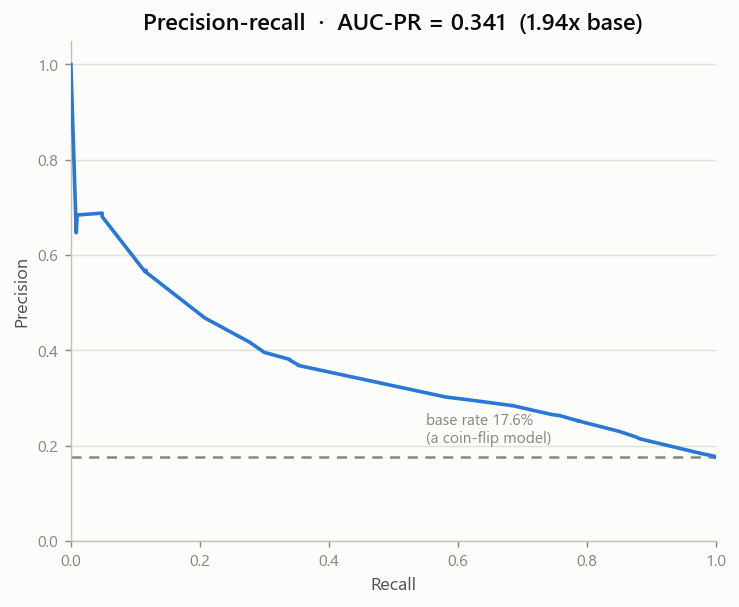

Values plotted in this chart, from the file beside it:
threshold, precision, recall
0.0, 0.1757, 1.0
0.00845, 0.176, 1.0
0.0137, 0.176, 1.0
0.02381, 0.176, 1.0
0.02435, 0.1778, 0.9985
0.02472, 0.1778, 0.9985
0.02759, 0.1778, 0.9985
0.03054, 0.1779, 0.9985
0.03381, 0.1779, 0.9985
0.03594, 0.1779, 0.9985
0.03626, 0.1779, 0.9985
0.03935, 0.178, 0.9985
0.03941, 0.178, 0.9985
0.05033, 0.178, 0.9985
0.0565, 0.178, 0.9985
0.05674, 0.1838, 0.9773
0.05703, 0.1839, 0.9773
0.0572, 0.1839, 0.9773
0.05732, 0.1839, 0.9773
0.05733, 0.1839, 0.9773
0.05741, 0.184, 0.9773
0.05797, 0.2149, 0.8818
0.09565, 0.2182, 0.8773
0.1147, 0.2301, 0.8508
0.1168, 0.2302, 0.8508
0.117, 0.2522, 0.7871
0.1176, 0.2522, 0.7871
0.1213, 0.2523, 0.7871
0.1215, 0.2524, 0.7871
0.1222, 0.2524, 0.7871
0.1247, 0.2525, 0.7871
0.125, 0.2526, 0.7871
0.1298, 0.2524, 0.7864
0.1299, 0.2524, 0.7864
0.132, 0.2639, 0.7568
0.1429, 0.2637, 0.7561
0.1506, 0.2655, 0.7462
0.1584, 0.2846, 0.6841
0.1834, 0.2847, 0.6841
0.1911, 0.2848, 0.6841
0.1931, 0.2845, 0.6833
0.2065, 0.2959, 0.6197
0.2196, 0.3024, 0.5811
0.2299, 0.3688, 0.3523
0.2362, 0.369, 0.3523
0.2364, 0.3693, 0.3523
0.2408, 0.3696, 0.3523
0.2464, 0.3699, 0.3523
0.2727, 0.38, 0.3394
0.278, 0.3803, 0.3394
0.2904, 0.3806, 0.3394
0.2943, 0.381, 0.3394
0.297, 0.3813, 0.3394
0.3103, 0.396, 0.3
0.3149, 0.4173, 0.2773
0.3509, 0.4684, 0.2076
0.3611, 0.5641, 0.1167
0.386, 0.5662, 0.1167
0.3966, 0.5683, 0.1167
0.529, 0.5667, 0.1159
... 7 more rows
